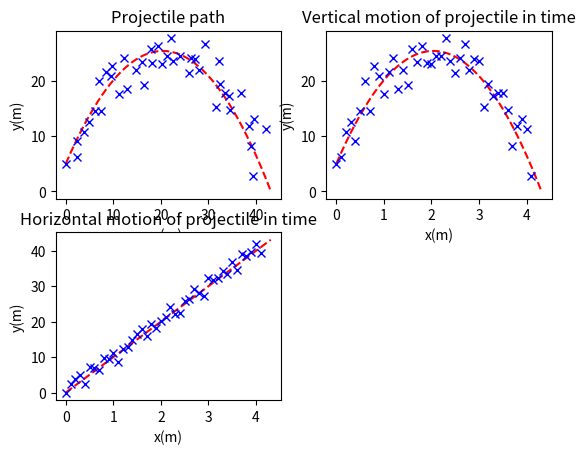

Write the Python code that produced this figure.
import matplotlib.pyplot as plt
import random
import numpy as np

def calculate_projectile_motion_points(vx, vy, h0=0, dt=0.01, noise=0):
    data = {'x': [], 'y': [], 't': []}

    g = 9.81

    # initial conditions
    x0 = x = 0
    y0 = y = h0
    t = 0

    while y >= 0:
        data['x'].append(x)
        data['y'].append(y)
        data['t'].append(t)

        t += dt
        x = x0 + vx*t + (random.random()-0.5)*noise*vx
        y = y0 + vy*t - 0.5*9.81*t**2 + (random.random()-0.5)*noise*vy

    return data


def plot_data(theory, simulation:dict):
    fig, ax = plt.subplots(2, 2)
    ax[-1, -1].axis('off') # we will use only 3 out of 4 plots

    ax[0][0].plot(theory['x'], theory['y'], 'r--', label='y vs x theory')
    ax[0][0].plot(simulation['x'], simulation['y'], 'bx', label='y vs x simulation')
    ax[0][0].set_title('Projectile path')
    ax[0][0].set_xlabel('x(m)')
    ax[0][0].set_ylabel('y(m)')
    
    ax[0][1].plot(theory['t'], theory['y'], 'r--', label='y vs t theory')
    ax[0][1].plot(simulation['t'], simulation['y'], 'bx', label='y vs t simulation')
    ax[0][1].set_title('Vertical motion of projectile in time')
    ax[0][1].set_xlabel('x(m)')
    ax[0][1].set_ylabel('y(m)')

    ax[1][0].plot(theory['t'], theory['x'], 'r--', label='x vs t theory')
    ax[1][0].plot(simulation['t'], simulation['x'], 'bx', label='x vs t simulation')
    ax[1][0].set_title('Horizontal motion of projectile in time')
    ax[1][0].set_xlabel('x(m)')
    ax[1][0].set_ylabel('y(m)')
    
    plt.show()


vx = 10
vy = 20
h0 = 5

theory = calculate_projectile_motion_points(vx, vy, h0)
simulation = calculate_projectile_motion_points(vx, vy, h0, dt = 0.1, noise=0.5)
plot_data(theory, simulation)
